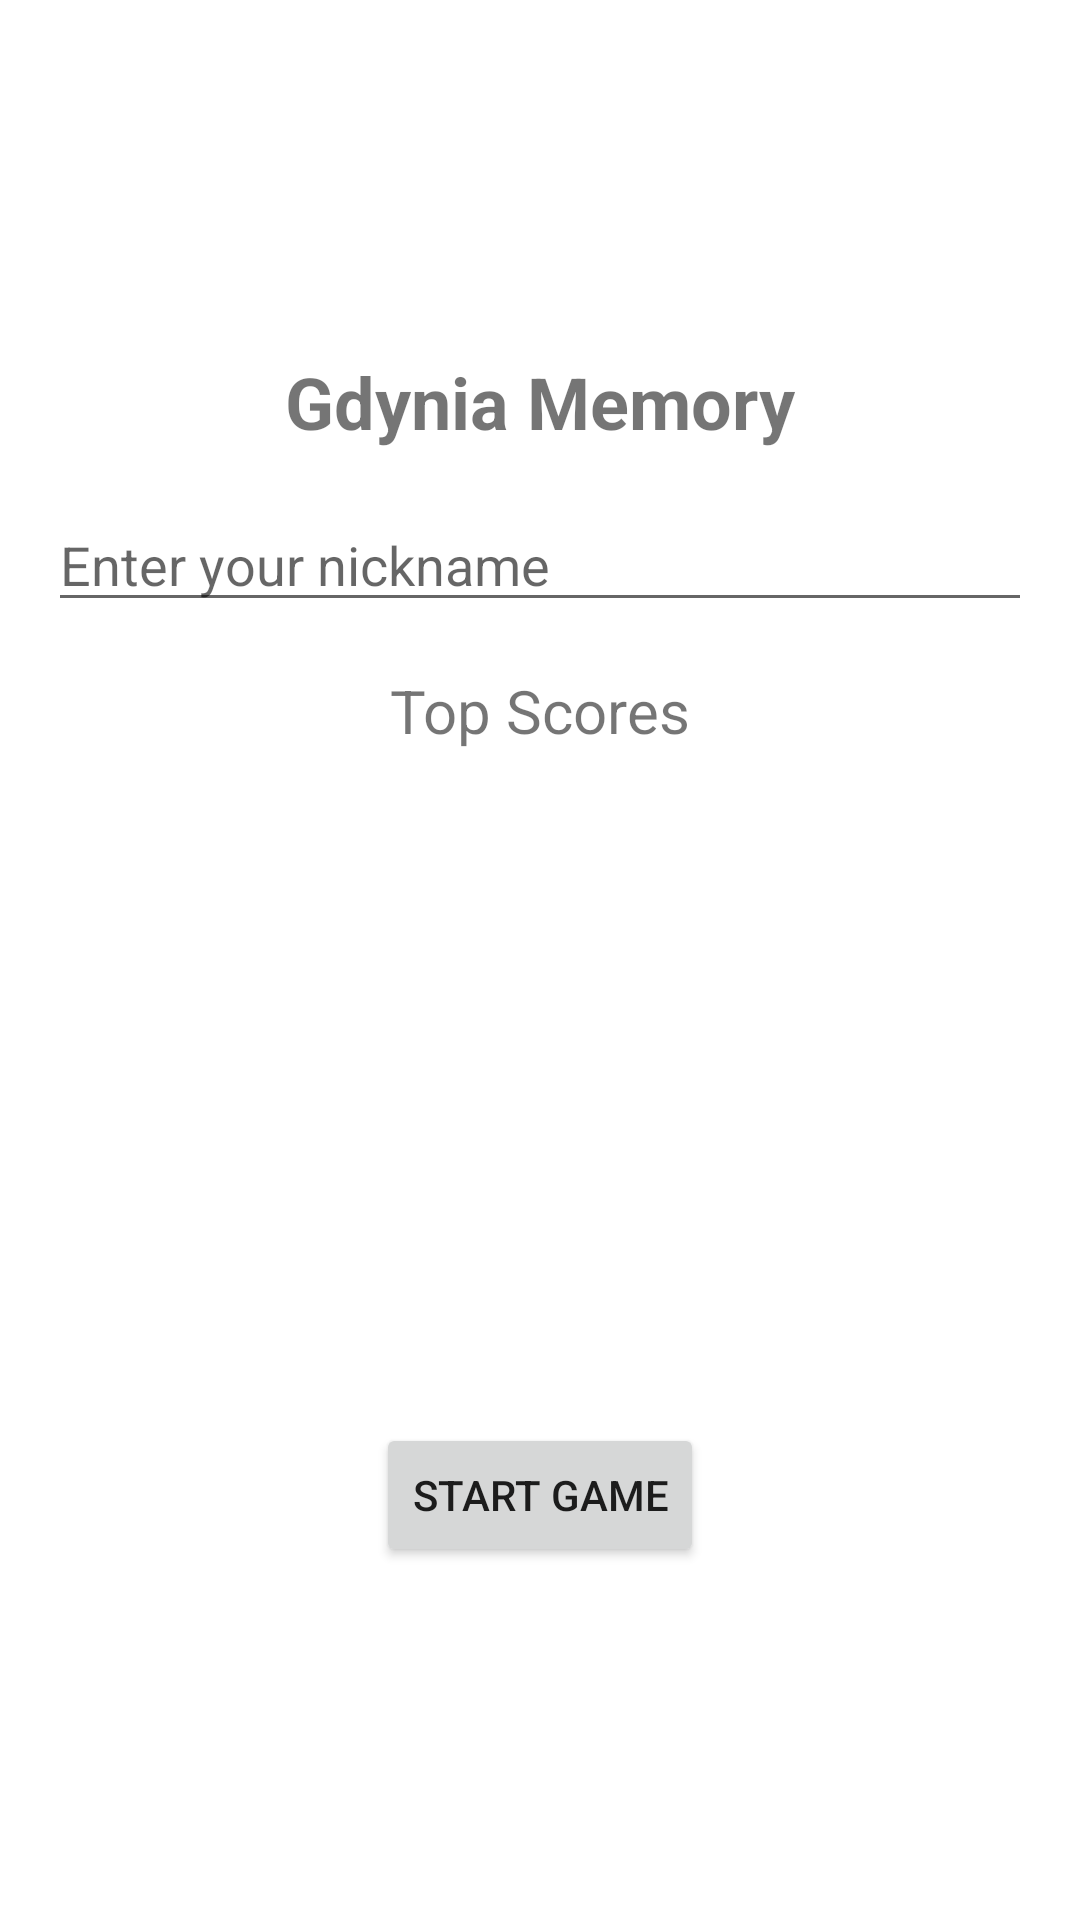

Write the Android layout XML for this screen, with the resource values it uses.
<!-- AndroidManifest.xml: application theme Theme.MemoryGdynia -->
<!-- res/layout/activity_main.xml -->
<?xml version="1.0" encoding="utf-8"?>
<FrameLayout xmlns:android="http://schemas.android.com/apk/res/android"
    xmlns:tools="http://schemas.android.com/tools"
    android:layout_width="match_parent"
    android:layout_height="match_parent"
    tools:context=".MainActivity">

    
    <LinearLayout
        android:id="@+id/welcomeScreen"
        android:layout_width="match_parent"
        android:layout_height="match_parent"
        android:orientation="vertical"
        android:gravity="center"
        android:padding="16dp">

        <TextView
            android:layout_width="wrap_content"
            android:layout_height="wrap_content"
            android:text="Gdynia Memory"
            android:textSize="24sp"
            android:textStyle="bold"
            android:layout_marginBottom="16dp"/>

        <EditText
            android:id="@+id/nicknameInput"
            android:layout_width="match_parent"
            android:layout_height="wrap_content"
            android:hint="Enter your nickname"
            android:layout_marginBottom="16dp"/>

        <TextView
            android:layout_width="wrap_content"
            android:layout_height="wrap_content"
            android:text="Top Scores"
            android:textSize="20sp"
            android:layout_marginBottom="8dp"/>

        <ListView
            android:id="@+id/topScoresList"
            android:layout_width="match_parent"
            android:layout_height="200dp"
            android:layout_marginBottom="16dp"/>

        <Button
            android:id="@+id/startButton"
            android:layout_width="wrap_content"
            android:layout_height="wrap_content"
            android:text="Start Game"/>

    </LinearLayout>

    
    <LinearLayout
        android:id="@+id/gameScreen"
        android:layout_width="match_parent"
        android:layout_height="match_parent"
        android:orientation="vertical"
        android:visibility="gone"
        android:padding="16dp">

        <TextView
            android:id="@+id/moveCounter"
            android:layout_width="wrap_content"
            android:layout_height="wrap_content"
            android:text="Moves: 0"
            android:textSize="18sp"
            android:layout_marginBottom="16dp"/>

        <GridLayout
            android:id="@+id/gridLayout"
            android:layout_width="match_parent"
            android:layout_height="0dp"
            android:layout_weight="1"
            android:columnCount="4"
            android:rowCount="4"
            android:padding="16dp"
            android:useDefaultMargins="true">
        </GridLayout>

        <Button
            android:id="@+id/resetButton"
            android:layout_width="match_parent"
            android:layout_height="wrap_content"
            android:text="Reset" />
    </LinearLayout>

    
    <ImageView
        android:id="@+id/overlayImageView"
        android:layout_width="wrap_content"
        android:layout_height="wrap_content"
        android:visibility="gone"
        android:scaleType="fitCenter"/>
</FrameLayout>
<!-- resources referenced by this layout -->
<resources>
  <style name="Theme.MemoryGdynia" parent="Theme.MaterialComponents.DayNight.DarkActionBar">
          
          <item name="colorPrimary">@color/purple_500</item>
          <item name="colorPrimaryVariant">@color/purple_700</item>
          <item name="colorOnPrimary">@color/white</item>
          
          <item name="colorSecondary">@color/teal_200</item>
          <item name="colorSecondaryVariant">@color/teal_700</item>
          <item name="colorOnSecondary">@color/black</item>
          
          <item name="android:statusBarColor" tools:targetApi="l">?attr/colorPrimaryVariant</item>
          
      </style>
  <!-- not gathered from this repository: default colours our renderer supplied (Android Studio template values) -->
  <color name="purple_500">#FF6200EE</color>
  <color name="purple_700">#FF3700B3</color>
  <color name="teal_200">#FF03DAC5</color>
  <color name="teal_700">#FF018786</color>
  <color name="black">#FF000000</color>
  <color name="white">#FFFFFFFF</color>
</resources>
